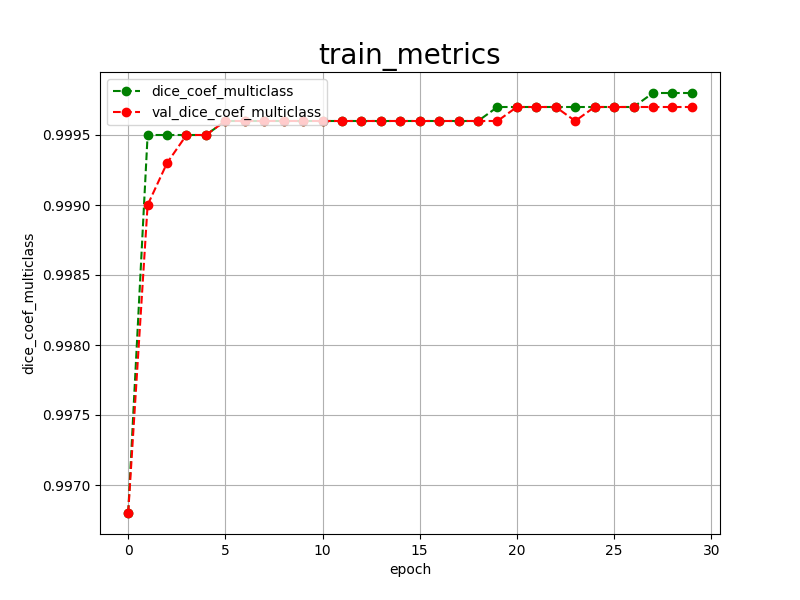

Data behind this chart, as committed beside it:
epoch, dice_coef_multiclass, val_dice_coef_multiclass, 
0, 0.9968, 0.9968
1, 0.9995, 0.9990
2, 0.9995, 0.9993
3, 0.9995, 0.9995
4, 0.9995, 0.9995
5, 0.9996, 0.9996
6, 0.9996, 0.9996
7, 0.9996, 0.9996
8, 0.9996, 0.9996
9, 0.9996, 0.9996
10, 0.9996, 0.9996
11, 0.9996, 0.9996
12, 0.9996, 0.9996
13, 0.9996, 0.9996
14, 0.9996, 0.9996
15, 0.9996, 0.9996
16, 0.9996, 0.9996
17, 0.9996, 0.9996
18, 0.9996, 0.9996
19, 0.9997, 0.9996
20, 0.9997, 0.9997
21, 0.9997, 0.9997
22, 0.9997, 0.9997
23, 0.9997, 0.9996
24, 0.9997, 0.9997
25, 0.9997, 0.9997
26, 0.9997, 0.9997
27, 0.9998, 0.9997
28, 0.9998, 0.9997
29, 0.9998, 0.9997
